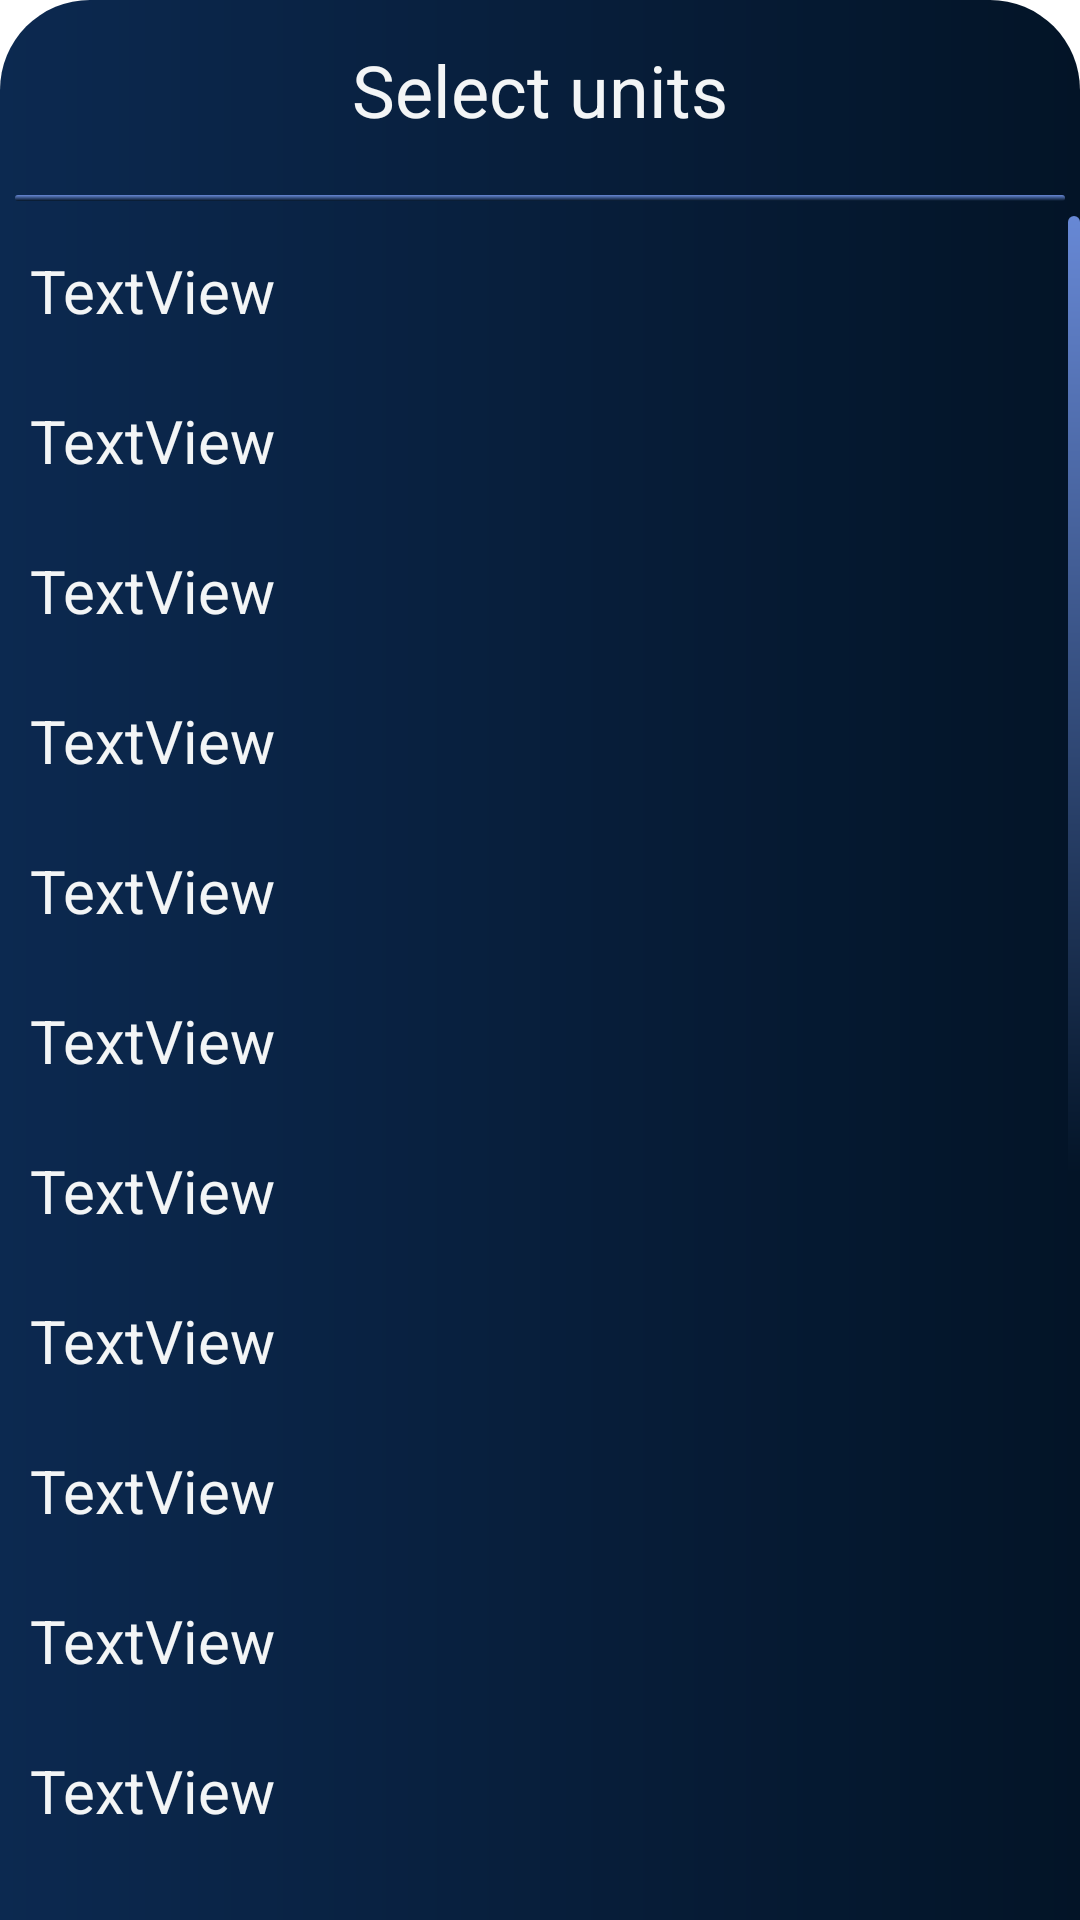

Android layout source for this screen:
<!-- AndroidManifest.xml: application theme Theme.Calculator -->
<!-- res/layout/fragment_bottom_units.xml -->
<?xml version="1.0" encoding="utf-8"?>
<LinearLayout xmlns:android="http://schemas.android.com/apk/res/android"
    xmlns:tools="http://schemas.android.com/tools"
    android:layout_width="match_parent"
    android:layout_height="match_parent"
    android:background="@drawable/bottom_sheep_background"
    android:orientation="vertical"
    tools:context=".fragments.BottomUnitsFragment">


    <TextView
        android:layout_width="match_parent"
        android:layout_height="60dp"
        android:gravity="center"
        android:text="Select units"
        android:textColor="#F3F5F6"
        android:textSize="24sp" />

    <View
        android:id="@+id/view2"
        android:layout_width="match_parent"
        android:layout_height="2dp"
        android:layout_margin="5dp"
        android:background="@drawable/button_background3" />

    <ScrollView
        android:layout_width="match_parent"
        android:layout_height="match_parent"
        android:layout_weight="1"
        android:scrollbarThumbVertical="@drawable/button_background3"
        tools:ignore="SpeakableTextPresentCheck">

        <LinearLayout
            android:layout_width="match_parent"
            android:layout_height="wrap_content"
            android:layout_marginEnd="5dp"
            android:orientation="vertical">

            <TextView
                android:id="@+id/frText1"
                android:layout_width="match_parent"
                android:layout_height="40dp"
                android:layout_margin="5dp"
                android:gravity="center|start"
                android:paddingStart="5dp"
                android:paddingEnd="5dp"
                android:text="TextView"
                android:textColor="#F3F5F6"
                android:textSize="20sp" />

            <TextView
                android:id="@+id/frText2"
                android:layout_width="match_parent"
                android:layout_height="40dp"
                android:layout_margin="5dp"
                android:gravity="center|start"
                android:paddingStart="5dp"
                android:paddingEnd="5dp"
                android:text="TextView"
                android:textColor="#F3F5F6"
                android:textSize="20sp" />

            <TextView
                android:id="@+id/frText3"
                android:layout_width="match_parent"
                android:layout_height="40dp"
                android:layout_margin="5dp"
                android:gravity="center|start"
                android:paddingStart="5dp"
                android:paddingEnd="5dp"
                android:text="TextView"
                android:textColor="#F3F5F6"
                android:textSize="20sp" />

            <TextView
                android:id="@+id/frText4"
                android:layout_width="match_parent"
                android:layout_height="40dp"
                android:layout_margin="5dp"
                android:gravity="center|start"
                android:paddingStart="5dp"
                android:paddingEnd="5dp"
                android:text="TextView"
                android:textColor="#F3F5F6"
                android:textSize="20sp" />

            <TextView
                android:id="@+id/frText5"
                android:layout_width="match_parent"
                android:layout_height="40dp"
                android:layout_margin="5dp"
                android:gravity="center|start"
                android:paddingStart="5dp"
                android:paddingEnd="5dp"
                android:text="TextView"
                android:textColor="#F3F5F6"
                android:textSize="20sp" />

            <TextView
                android:id="@+id/frText6"
                android:layout_width="match_parent"
                android:layout_height="40dp"
                android:layout_margin="5dp"
                android:gravity="center|start"
                android:paddingStart="5dp"
                android:paddingEnd="5dp"
                android:text="TextView"
                android:textColor="#F3F5F6"
                android:textSize="20sp" />

            <TextView

                android:id="@+id/frText7"
                android:layout_width="match_parent"
                android:layout_height="40dp"
                android:layout_margin="5dp"
                android:gravity="center|start"
                android:paddingStart="5dp"
                android:paddingEnd="5dp"
                android:text="TextView"
                android:textColor="#F3F5F6"
                android:textSize="20sp" />

            <TextView

                android:id="@+id/frText8"
                android:layout_width="match_parent"
                android:layout_height="40dp"
                android:layout_margin="5dp"
                android:gravity="center|start"
                android:paddingStart="5dp"
                android:paddingEnd="5dp"
                android:text="TextView"
                android:textColor="#F3F5F6"
                android:textSize="20sp" />

            <TextView

                android:id="@+id/frText9"
                android:layout_width="match_parent"
                android:layout_height="40dp"
                android:layout_margin="5dp"
                android:gravity="center|start"
                android:paddingStart="5dp"
                android:paddingEnd="5dp"
                android:text="TextView"
                android:textColor="#F3F5F6"
                android:textSize="20sp" />

            <TextView

                android:id="@+id/frText10"
                android:layout_width="match_parent"
                android:layout_height="40dp"
                android:layout_margin="5dp"
                android:gravity="center|start"
                android:paddingStart="5dp"
                android:paddingEnd="5dp"
                android:text="TextView"
                android:textColor="#F3F5F6"
                android:textSize="20sp" />

            <TextView

                android:id="@+id/frText11"
                android:layout_width="match_parent"
                android:layout_height="40dp"
                android:layout_margin="5dp"
                android:gravity="center|start"
                android:paddingStart="5dp"
                android:paddingEnd="5dp"
                android:text="TextView"
                android:textColor="#F3F5F6"
                android:textSize="20sp" />

            <TextView

                android:id="@+id/frText12"
                android:layout_width="match_parent"
                android:layout_height="40dp"
                android:layout_margin="5dp"
                android:gravity="center|start"
                android:paddingStart="5dp"
                android:paddingEnd="5dp"
                android:text="TextView"
                android:textColor="#F3F5F6"
                android:textSize="20sp" />

            <TextView

                android:id="@+id/frText13"
                android:layout_width="match_parent"
                android:layout_height="40dp"
                android:layout_margin="5dp"
                android:gravity="center|start"
                android:paddingStart="5dp"
                android:paddingEnd="5dp"
                android:text="TextView"
                android:textColor="#F3F5F6"
                android:textSize="20sp" />

            <TextView

                android:id="@+id/frText14"
                android:layout_width="match_parent"
                android:layout_height="40dp"
                android:layout_margin="5dp"
                android:gravity="center|start"
                android:paddingStart="5dp"
                android:paddingEnd="5dp"
                android:text="TextView"
                android:textColor="#F3F5F6"
                android:textSize="20sp" />

            <TextView

                android:id="@+id/frText15"
                android:layout_width="match_parent"
                android:layout_height="40dp"
                android:layout_margin="5dp"
                android:gravity="center|start"
                android:paddingStart="5dp"
                android:paddingEnd="5dp"
                android:text="TextView"
                android:textColor="#F3F5F6"
                android:textSize="20sp" />

            <TextView

                android:id="@+id/frText16"
                android:layout_width="match_parent"
                android:layout_height="40dp"
                android:layout_margin="5dp"
                android:gravity="center|start"
                android:paddingStart="5dp"
                android:paddingEnd="5dp"
                android:text="TextView"
                android:textColor="#F3F5F6"
                android:textSize="20sp" />

            <TextView

                android:id="@+id/frText17"
                android:layout_width="match_parent"
                android:layout_height="40dp"
                android:layout_margin="5dp"
                android:gravity="center|start"
                android:paddingStart="5dp"
                android:paddingEnd="5dp"
                android:text="TextView"
                android:textColor="#F3F5F6"
                android:textSize="20sp" />

            <TextView

                android:id="@+id/frText18"
                android:layout_width="match_parent"
                android:layout_height="40dp"
                android:layout_margin="5dp"
                android:gravity="center|start"
                android:paddingStart="5dp"
                android:paddingEnd="5dp"
                android:text="TextView"
                android:textColor="#F3F5F6"
                android:textSize="20sp" />

            <TextView

                android:id="@+id/frText19"
                android:layout_width="match_parent"
                android:layout_height="40dp"
                android:layout_margin="5dp"
                android:gravity="center|start"
                android:paddingStart="5dp"
                android:paddingEnd="5dp"
                android:text="TextView"
                android:textColor="#F3F5F6"
                android:textSize="20sp" />

            <TextView

                android:id="@+id/frText20"
                android:layout_width="match_parent"
                android:layout_height="40dp"
                android:layout_margin="5dp"
                android:gravity="center|start"
                android:paddingStart="5dp"
                android:paddingEnd="5dp"
                android:text="TextView"
                android:textColor="#F3F5F6"
                android:textSize="20sp" />

            <View
                android:id="@+id/view3"
                android:layout_width="match_parent"
                android:layout_height="10dp" />


        </LinearLayout>
    </ScrollView>

</LinearLayout>
<!-- resources referenced by this layout -->
<resources>
  <!-- drawable bottom_sheep_background (drawable) -->
  <?xml version="1.0" encoding="utf-8"?>
  <shape xmlns:android="http://schemas.android.com/apk/res/android">
  
      <gradient
  
  
          android:endColor="#031427"
  
          android:startColor="#0C2950" />
  
      <corners
          android:topLeftRadius="30dp"
  
          android:topRightRadius="30dp"/>
  </shape>
  <!-- drawable button_background3 (drawable) -->
  <?xml version="1.0" encoding="utf-8"?>
  <shape xmlns:android="http://schemas.android.com/apk/res/android">
      <gradient
  
          android:angle="90"
          android:endColor="#6788D5"
  
          android:startColor="#031427" />
      <corners
          android:radius="50dp"/>
  </shape>
  <style name="Theme.Calculator" parent="Theme.MaterialComponents.DayNight.DarkActionBar">
          
          <item name="colorPrimary">#14243A</item>
          <item name="colorPrimaryVariant">#030E1E</item>
          <item name="colorOnPrimary">#14243A</item>
          
          <item name="colorSecondary">@color/teal_200</item>
          <item name="colorSecondaryVariant">@color/teal_700</item>
          <item name="colorOnSecondary">@color/black</item>
          
          <item name="android:statusBarColor" tools:targetApi="l">?attr/colorPrimaryVariant</item>
          
          <item name="bottomSheetDialogTheme">@style/AppBottomSheetDialogTheme</item>
          <item name="alertDialogTheme">@style/DialogTheme</item>
          <item name="toolbarStyle">@style/ToolbarStyle</item>
      </style>
  <style name="AppBottomSheetDialogTheme" parent="Theme.Design.Light.BottomSheetDialog">
          <item name="bottomSheetStyle">@style/AppModalStyle</item>
      </style>
  <style name="DialogTheme" parent="Theme.AppCompat.Dialog.Alert">
          <item name="android:background">@drawable/matrix_background</item>
      </style>
  <style name="ToolbarStyle" parent="Widget.AppCompat.Toolbar">
          <item name="android:background">@drawable/toolbar_background</item>
      </style>
  <style name="AppModalStyle" parent="Widget.Design.BottomSheet.Modal">
          <item name="android:background">@drawable/bottom_sheep_background</item>
      </style>
  <!-- drawable matrix_background (drawable) -->
  <?xml version="1.0" encoding="utf-8"?>
  <shape xmlns:android="http://schemas.android.com/apk/res/android">
  
  
      <solid
          android:color="#0C2950"/>
      <corners
          android:radius="30dp"/>
  
      <stroke
          android:width="4dp"
          android:color="#284D80"/>
      <gradient
  
  
          android:endColor="#031427"
  
          android:startColor="#0C2950" />
  
  </shape>
  <!-- drawable toolbar_background (drawable) -->
  <?xml version="1.0" encoding="utf-8"?>
  <shape xmlns:android="http://schemas.android.com/apk/res/android">
  
          <gradient
  
              android:startColor="#082142"
              android:endColor="#010810"
  
              android:angle="90"/>
  
  
  
  </shape>
  <!-- not gathered from this repository: default colours our renderer supplied (Android Studio template values) -->
  <color name="teal_200">#FF03DAC5</color>
  <color name="teal_700">#FF018786</color>
  <color name="black">#FF000000</color>
</resources>
